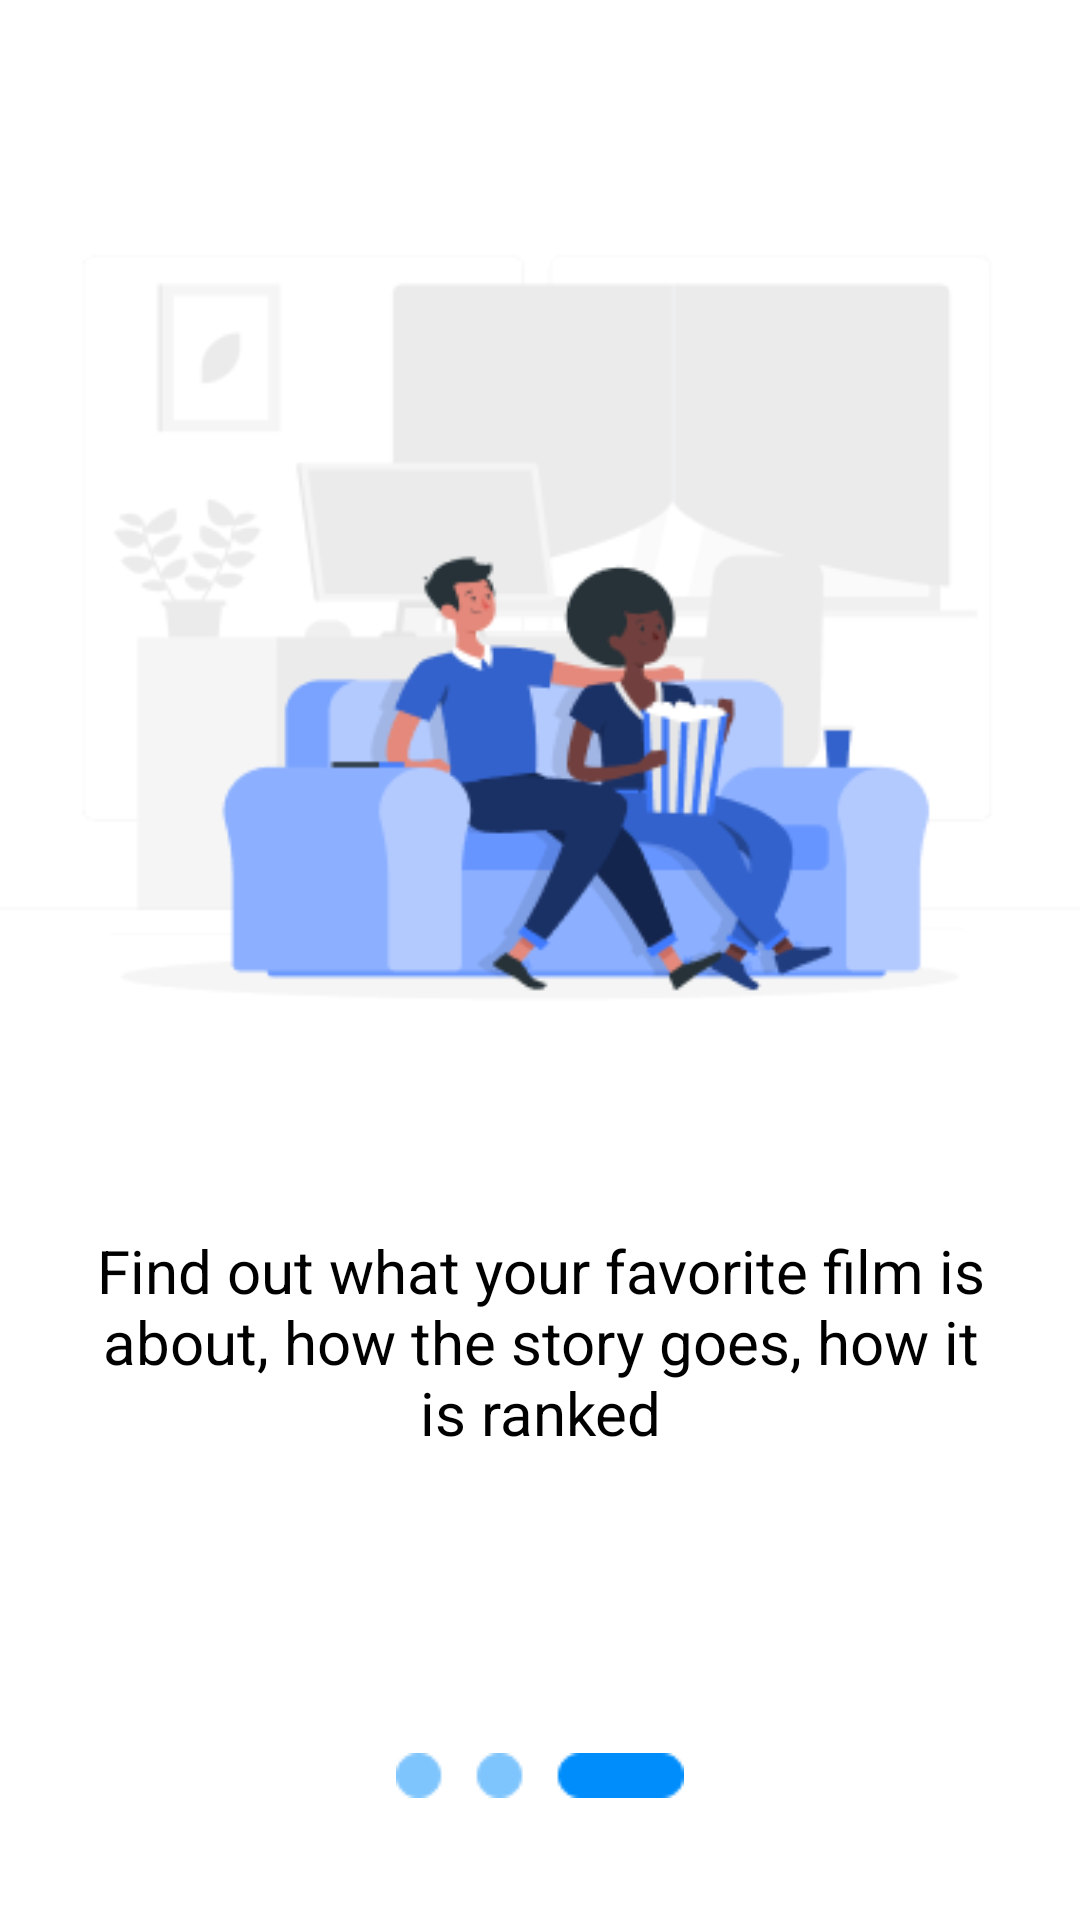

Write the Android layout XML for this screen, with the resource values it uses.
<!-- AndroidManifest.xml: application theme Theme.Dmovie -->
<!-- res/layout/activity_on_boarding3.xml -->
<?xml version="1.0" encoding="utf-8"?>
<LinearLayout
    xmlns:android="http://schemas.android.com/apk/res/android"
    xmlns:app="http://schemas.android.com/apk/res-auto"
    xmlns:tools="http://schemas.android.com/tools"
    android:layout_width="match_parent"
    android:layout_height="match_parent"
    android:layout_margin="@dimen/_16dp"
    android:orientation="vertical"
    tools:context=".OnBoarding1">

    <ImageView
        android:id="@+id/iv_ob1"
        android:layout_marginTop="@dimen/_40dp"
        android:layout_width="wrap_content"
        android:layout_height="wrap_content"
        android:src="@drawable/onboarding3" />

    <TextView
        android:id="@+id/tv_ob1"
        android:layout_width="wrap_content"
        android:layout_height="wrap_content"
        android:layout_marginHorizontal="@dimen/_30dp"
        android:layout_marginTop="@dimen/_20dp"
        android:text="@string/txt_ob2"
        android:textSize="@dimen/_20sp"
        android:gravity="center_horizontal"
        android:textColor="@color/black" />

    <ImageView
        android:id="@+id/iv_slide_ob1"
        android:layout_width="wrap_content"
        android:layout_height="wrap_content"
        android:src="@drawable/slide3"
        android:layout_marginTop="@dimen/_100dp"
        android:layout_gravity="center" />

    <TextView
        android:id="@+id/tv_start_ob3"
        android:layout_width="wrap_content"
        android:layout_height="wrap_content"
        android:layout_marginTop="@dimen/_40dp"
        android:text="@string/txt_start"
        android:textSize="@dimen/_22sp"
        android:textColor="@color/nextcolor"
        android:layout_gravity="right" />

</LinearLayout>
<!-- resources referenced by this layout -->
<resources>
  <color name="black">#FF000000</color>
  <color name="nextcolor">#034F8A</color>
  <dimen name="_100dp">100dp</dimen>
  <dimen name="_16dp">16dp</dimen>
  <dimen name="_20dp">20dp</dimen>
  <dimen name="_20sp">20sp</dimen>
  <dimen name="_22sp">22sp</dimen>
  <dimen name="_30dp">30dp</dimen>
  <dimen name="_40dp">40dp</dimen>
  <!-- drawable onboarding3: png bitmap (drawable, 21571 bytes) -->
  <!-- drawable slide3: png bitmap (drawable, 543 bytes) -->
  <string name="txt_ob2">Find out what your favorite film is about, how the story goes, how it is ranked</string>
  <string name="txt_start">START</string>
  <style name="Theme.Dmovie" parent="Theme.MaterialComponents.DayNight.DarkActionBar">
          
          <item name="colorPrimary">@color/main</item>
          <item name="colorPrimaryVariant">@color/main</item>
          <item name="colorOnPrimary">@color/white</item>
          
          <item name="colorSecondary">@color/main</item>
          <item name="colorSecondaryVariant">@color/main</item>
          <item name="colorOnSecondary">@color/black</item>
          
          <item name="android:statusBarColor" tools:targetApi="l">?attr/colorPrimaryVariant</item>
          
      </style>
  <color name="main">#0C74D4</color>
  <color name="white">#FFFFFFFF</color>
</resources>
